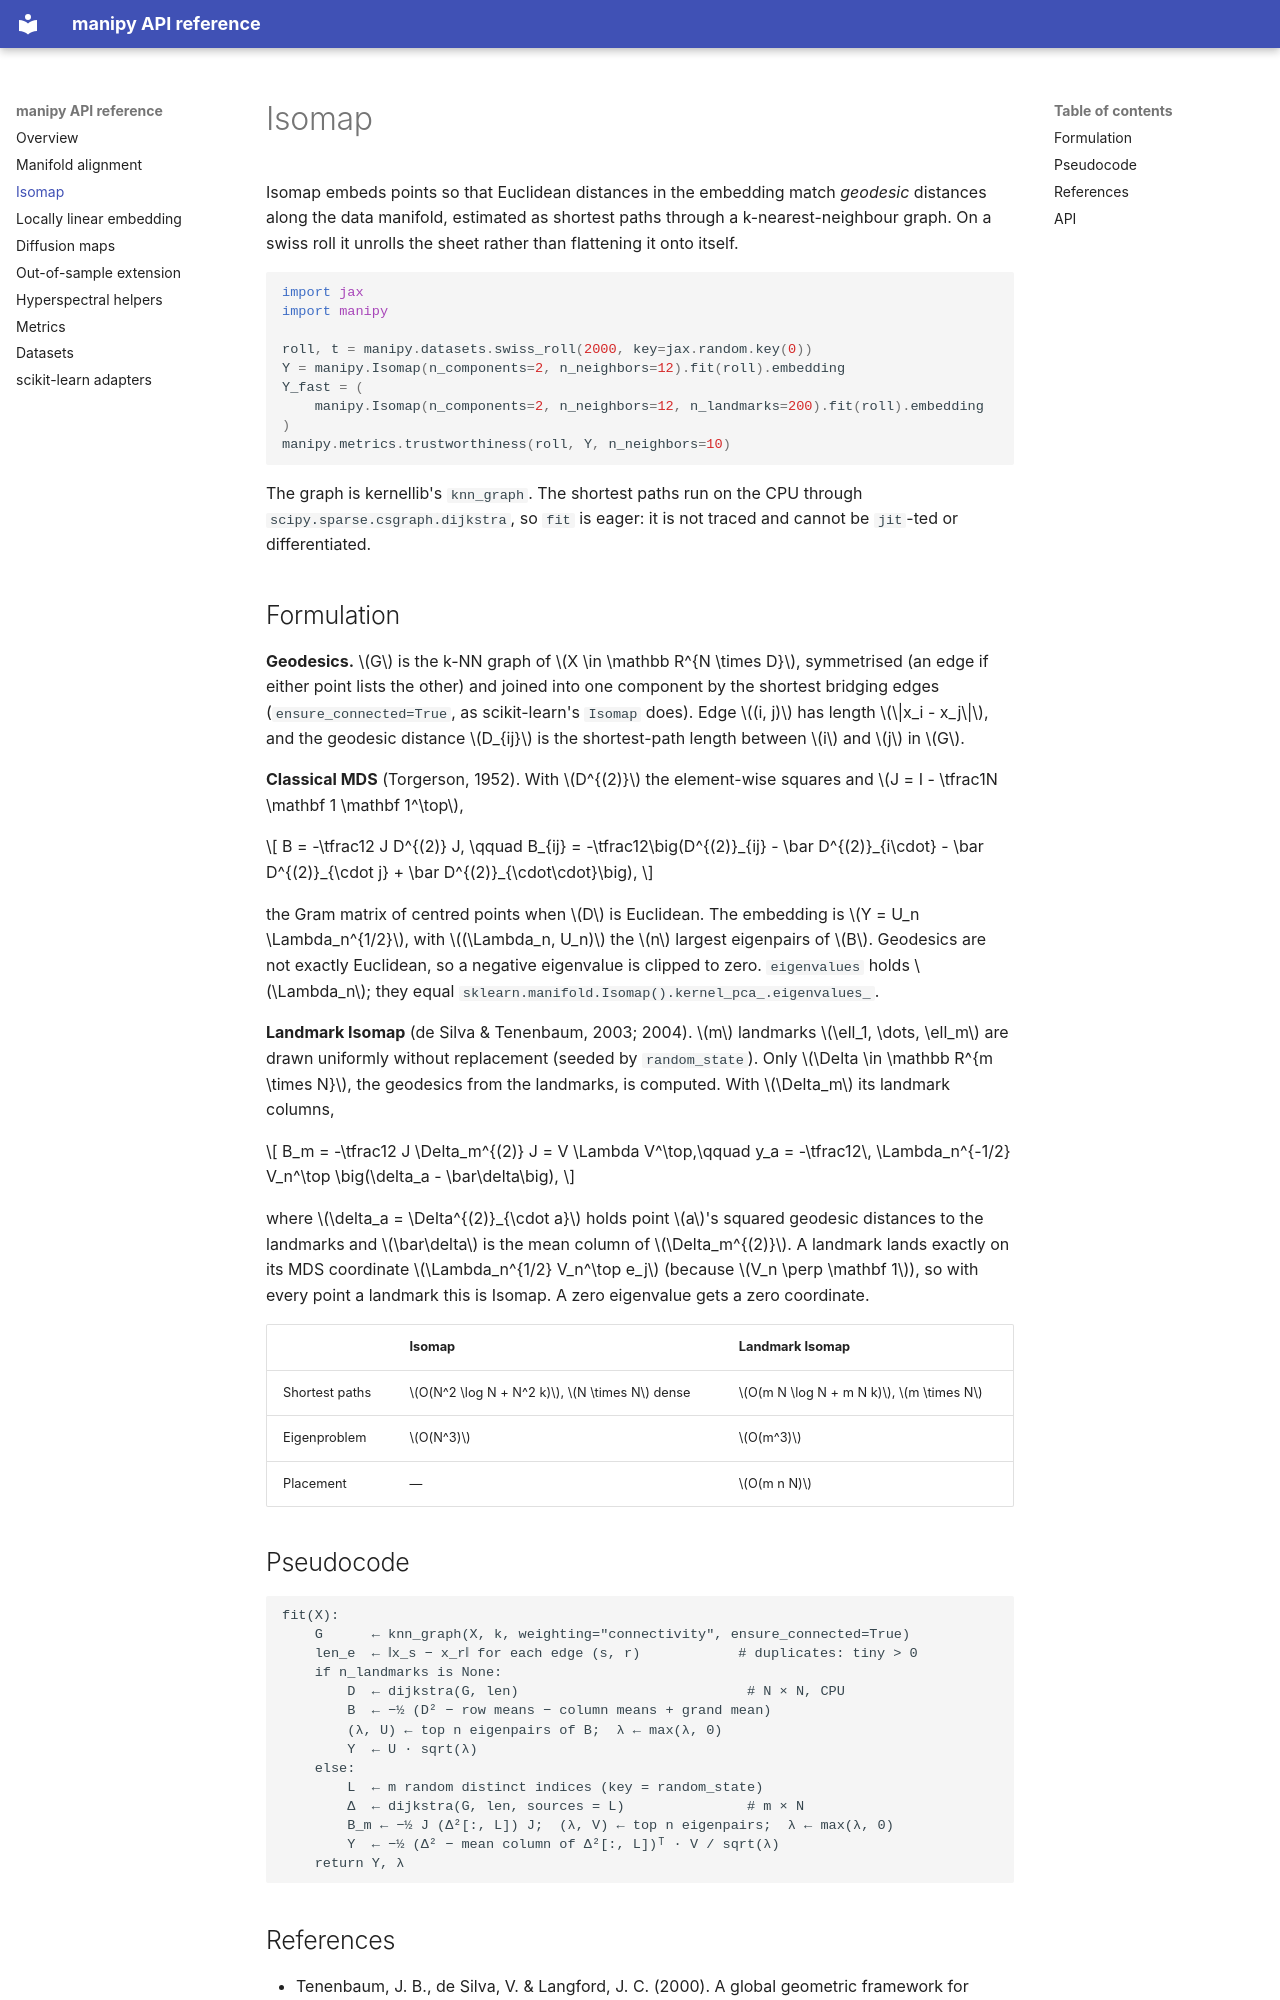

repository: jejjohnson/manipy · page: isomap/index.html · generator: mkdocs

# Isomap

Isomap embeds points so that Euclidean distances in the embedding match
*geodesic* distances along the data manifold, estimated as shortest paths
through a k-nearest-neighbour graph. On a swiss roll it unrolls the sheet
rather than flattening it onto itself.

```python
import jax
import manipy

roll, t = manipy.datasets.swiss_roll(2000, key=jax.random.key(0))
Y = manipy.Isomap(n_components=2, n_neighbors=12).fit(roll).embedding
Y_fast = (
    manipy.Isomap(n_components=2, n_neighbors=12, n_landmarks=200).fit(roll).embedding
)
manipy.metrics.trustworthiness(roll, Y, n_neighbors=10)
```

The graph is kernellib's `knn_graph`. The shortest paths run on the CPU
through `scipy.sparse.csgraph.dijkstra`, so `fit` is eager: it is not traced
and cannot be `jit`-ted or differentiated.

## Formulation

**Geodesics.** $G$ is the k-NN graph of $X \in \mathbb R^{N \times D}$,
symmetrised (an edge if either point lists the other) and joined into one
component by the shortest bridging edges (`ensure_connected=True`, as
scikit-learn's `Isomap` does). Edge $(i, j)$ has length
$\|x_i - x_j\|$, and the geodesic distance $D_{ij}$ is the shortest-path
length between $i$ and $j$ in $G$.

**Classical MDS** (Torgerson, 1952). With $D^{(2)}$ the element-wise squares
and $J = I - \tfrac1N \mathbf 1 \mathbf 1^\top$,

$$
B = -\tfrac12 J D^{(2)} J, \qquad
B_{ij} = -\tfrac12\big(D^{(2)}_{ij} - \bar D^{(2)}_{i\cdot} - \bar D^{(2)}_{\cdot j}
+ \bar D^{(2)}_{\cdot\cdot}\big),
$$

the Gram matrix of centred points when $D$ is Euclidean. The embedding is
$Y = U_n \Lambda_n^{1/2}$, with $(\Lambda_n, U_n)$ the $n$ largest eigenpairs
of $B$. Geodesics are not exactly Euclidean, so a negative eigenvalue is
clipped to zero. `eigenvalues` holds $\Lambda_n$; they equal
`sklearn.manifold.Isomap().kernel_pca_.eigenvalues_`.

**Landmark Isomap** (de Silva & Tenenbaum, 2003; 2004). $m$ landmarks
$\ell_1, \dots, \ell_m$ are drawn uniformly without replacement (seeded by
`random_state`). Only $\Delta \in \mathbb R^{m \times N}$, the geodesics from
the landmarks, is computed. With $\Delta_m$ its landmark columns,

$$
B_m = -\tfrac12 J \Delta_m^{(2)} J = V \Lambda V^\top,\qquad
y_a = -\tfrac12\, \Lambda_n^{-1/2} V_n^\top \big(\delta_a - \bar\delta\big),
$$

where $\delta_a = \Delta^{(2)}_{\cdot a}$ holds point $a$'s squared geodesic
distances to the landmarks and $\bar\delta$ is the mean column of
$\Delta_m^{(2)}$. A landmark lands exactly on its MDS coordinate
$\Lambda_n^{1/2} V_n^\top e_j$ (because $V_n \perp \mathbf 1$), so with every
point a landmark this is Isomap. A zero eigenvalue gets a zero coordinate.

| | Isomap | Landmark Isomap |
|---|---|---|
| Shortest paths | $O(N^2 \log N + N^2 k)$, $N \times N$ dense | $O(m N \log N + m N k)$, $m \times N$ |
| Eigenproblem | $O(N^3)$ | $O(m^3)$ |
| Placement | — | $O(m n N)$ |

## Pseudocode

```text
fit(X):
    G      ← knn_graph(X, k, weighting="connectivity", ensure_connected=True)
    len_e  ← ‖x_s − x_r‖ for each edge (s, r)            # duplicates: tiny > 0
    if n_landmarks is None:
        D  ← dijkstra(G, len)                            # N × N, CPU
        B  ← −½ (D² − row means − column means + grand mean)
        (λ, U) ← top n eigenpairs of B;  λ ← max(λ, 0)
        Y  ← U · sqrt(λ)
    else:
        L  ← m random distinct indices (key = random_state)
        Δ  ← dijkstra(G, len, sources = L)               # m × N
        B_m ← −½ J (Δ²[:, L]) J;  (λ, V) ← top n eigenpairs;  λ ← max(λ, 0)
        Y  ← −½ (Δ² − mean column of Δ²[:, L])ᵀ · V / sqrt(λ)
    return Y, λ
```
